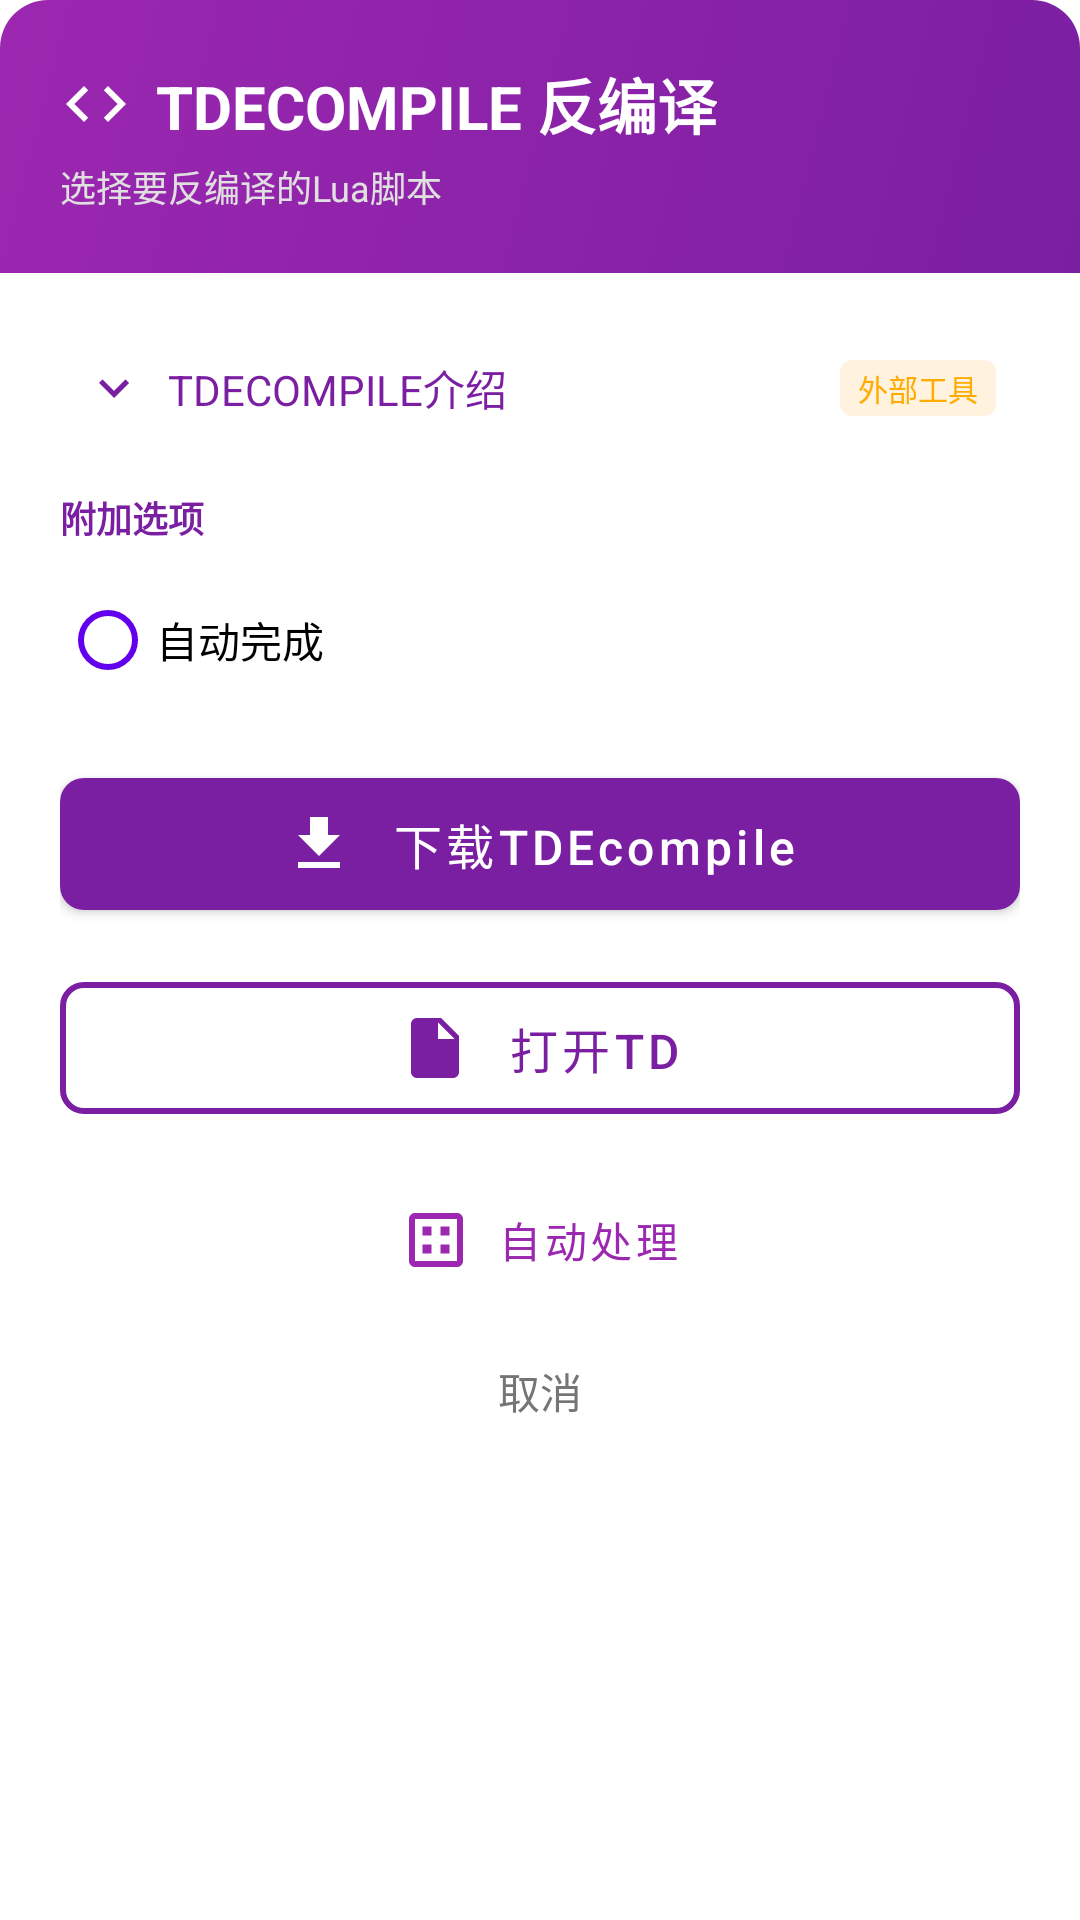

This screen was rendered from an Android layout file. Write that file and the resources it references.
<!-- AndroidManifest.xml: application theme Theme.悠然GG助手 -->
<!-- res/layout/dialog_tdecompile.xml -->
<?xml version="1.0" encoding="utf-8"?>
<LinearLayout xmlns:android="http://schemas.android.com/apk/res/android"
    xmlns:app="http://schemas.android.com/apk/res-auto"
    android:layout_width="match_parent"
    android:layout_height="wrap_content"
    android:orientation="vertical"
    android:background="@drawable/dialog_background">

    
    <LinearLayout
        android:layout_width="match_parent"
        android:layout_height="wrap_content"
        android:background="@drawable/dialog_header_background_variant"
        android:orientation="vertical"
        android:padding="20dp">

        <LinearLayout
            android:layout_width="match_parent"
            android:layout_height="wrap_content"
            android:orientation="horizontal"
            android:gravity="center_vertical">

            <ImageView
                android:layout_width="24dp"
                android:layout_height="24dp"
                android:src="@drawable/ic_code"
                app:tint="@android:color/white"
                android:layout_marginEnd="8dp" />

            <TextView
                android:layout_width="wrap_content"
                android:layout_height="wrap_content"
                android:text="TDECOMPILE 反编译"
                android:textColor="@android:color/white"
                android:textSize="20sp"
                android:textStyle="bold" />
        </LinearLayout>

        <TextView
            android:layout_width="wrap_content"
            android:layout_height="wrap_content"
            android:layout_marginTop="4dp"
            android:text="选择要反编译的Lua脚本"
            android:textColor="#E0E0E0"
            android:textSize="12sp" />

    </LinearLayout>

    
    <LinearLayout
        android:layout_width="match_parent"
        android:layout_height="wrap_content"
        android:orientation="vertical"
        android:padding="20dp">

        
        <LinearLayout
            android:id="@+id/ll_tdecompile_intro_container"
            android:layout_width="match_parent"
            android:layout_height="wrap_content"
            android:orientation="vertical"
            android:layout_marginBottom="16dp">

            
            <LinearLayout
                android:id="@+id/ll_tdecompile_intro_header"
                android:layout_width="match_parent"
                android:layout_height="wrap_content"
                android:orientation="horizontal"
                android:gravity="center_vertical"
                android:padding="8dp"
                android:background="?attr/selectableItemBackgroundBorderless"
                android:clickable="true"
                android:focusable="true">

                <ImageView
                    android:id="@+id/iv_tdecompile_expand_icon"
                    android:layout_width="20dp"
                    android:layout_height="20dp"
                    android:src="@drawable/ic_expand_more"
                    app:tint="#7B1FA2" />

                <TextView
                    android:layout_width="0dp"
                    android:layout_height="wrap_content"
                    android:layout_weight="1"
                    android:layout_marginStart="8dp"
                    android:text="TDECOMPILE介绍"
                    android:textColor="#7B1FA2"
                    android:textSize="14sp" />

                <TextView
                    android:layout_width="wrap_content"
                    android:layout_height="wrap_content"
                    android:text="外部工具"
                    android:textColor="#FFAB00"
                    android:textSize="10sp"
                    android:background="@drawable/badge_background"
                    android:paddingHorizontal="6dp"
                    android:paddingVertical="2dp" />

            </LinearLayout>

            
            <androidx.cardview.widget.CardView
                android:id="@+id/cv_tdecompile_intro_content"
                android:layout_width="match_parent"
                android:layout_height="wrap_content"
                android:layout_marginTop="8dp"
                android:visibility="gone"
                app:cardBackgroundColor="#EDE7F6"
                app:cardCornerRadius="8dp"
                app:cardElevation="0dp">

                <LinearLayout
                    android:layout_width="match_parent"
                    android:layout_height="wrap_content"
                    android:orientation="vertical"
                    android:padding="12dp">

                    <TextView
                        android:layout_width="match_parent"
                        android:layout_height="wrap_content"
                        android:text="TDECOMPILE是lua脚本的高级反编译工具。"
                        android:textColor="#4A148C"
                        android:textSize="13sp"
                        android:lineSpacingExtra="2dp" />

                    <TextView
                        android:layout_width="match_parent"
                        android:layout_height="wrap_content"
                        android:layout_marginTop="8dp"
                        android:text="主要特性："
                        android:textColor="#4A148C"
                        android:textStyle="bold"
                        android:textSize="13sp" />

                    <TextView
                        android:layout_width="match_parent"
                        android:layout_height="wrap_content"
                        android:layout_marginTop="4dp"
                        android:text="• 可选字段\n• 基于unluac"
                        android:textColor="#6A1B9A"
                        android:textSize="12sp"
                        android:lineSpacingExtra="3dp" />

                </LinearLayout>

            </androidx.cardview.widget.CardView>

        </LinearLayout>

        
        <TextView
            android:layout_width="wrap_content"
            android:layout_height="wrap_content"
            android:text="附加选项"
            android:textColor="#7B1FA2"
            android:textSize="12sp"
            android:textStyle="bold"
            android:layout_marginBottom="8dp" />

        <HorizontalScrollView
            android:layout_width="match_parent"
            android:layout_height="wrap_content"
            android:layout_marginBottom="16dp"
            android:scrollbars="none">

            <LinearLayout
                android:layout_width="wrap_content"
                android:layout_height="wrap_content"
                android:orientation="horizontal">


                <com.google.android.material.radiobutton.MaterialRadioButton
                    android:id="@+id/autoComplete_TD"
                    android:layout_width="wrap_content"
                    android:layout_height="wrap_content"
                    android:text="自动完成"
                    app:buttonTint="@color/purple_500"
                    android:layout_marginEnd="8dp" />





            </LinearLayout>

        </HorizontalScrollView>

        
        <com.google.android.material.button.MaterialButton
            android:id="@+id/btn_tdecompile_select_from_project"
            android:layout_width="match_parent"
            android:layout_height="56dp"
            android:layout_marginBottom="12dp"
            android:text="下载TDEcompile"
            android:textColor="@android:color/white"
            android:textAllCaps="false"
            android:textSize="16sp"
            app:backgroundTint="#7B1FA2"
            app:cornerRadius="8dp"
            app:icon="@drawable/ic_download"
            app:iconGravity="textStart"
            app:iconPadding="12dp"
            app:iconTint="@android:color/white" />

        <com.google.android.material.button.MaterialButton
            android:id="@+id/btn_tdecompile_select_custom"
            style="@style/Widget.MaterialComponents.Button.OutlinedButton"
            android:layout_width="match_parent"
            android:layout_height="56dp"
            android:layout_marginBottom="12dp"
            android:text="打开TD"
            android:textColor="#7B1FA2"
            android:textAllCaps="false"
            android:textSize="16sp"
            app:cornerRadius="8dp"
            app:icon="@drawable/ic_file"
            app:iconGravity="textStart"
            app:iconPadding="12dp"
            app:iconTint="#7B1FA2"
            app:strokeColor="#7B1FA2"
            app:strokeWidth="2dp" />

        
        <com.google.android.material.button.MaterialButton
            android:id="@+id/btn_tdecompile_auto"
            style="@style/Widget.MaterialComponents.Button.TextButton"
            android:layout_width="match_parent"
            android:layout_height="48dp"
            android:text="自动处理"
            android:textColor="#9C27B0"
            android:textAllCaps="false"
            android:textSize="14sp"
            app:icon="@drawable/ic_batch"
            app:iconGravity="textStart"
            app:iconPadding="8dp"
            app:iconTint="#9C27B0" />

        
        <TextView
            android:id="@+id/tv_tdecompile_cancel"
            android:layout_width="wrap_content"
            android:layout_height="wrap_content"
            android:layout_gravity="center_horizontal"
            android:layout_marginTop="8dp"
            android:padding="8dp"
            android:text="取消"
            android:textColor="#757575"
            android:textSize="14sp"
            android:background="?attr/selectableItemBackgroundBorderless" />

    </LinearLayout>

</LinearLayout>
<!-- resources referenced by this layout -->
<resources>
  <color name="purple_500">#FF6200EE</color>
  <!-- drawable badge_background (drawable) -->
  <?xml version="1.0" encoding="utf-8"?>
  <shape xmlns:android="http://schemas.android.com/apk/res/android">
      <solid android:color="#FFF3E0" />
      <corners android:radius="4dp" />
  </shape>
  <!-- drawable dialog_header_background_variant (drawable) -->
  <?xml version="1.0" encoding="utf-8"?>
  <shape xmlns:android="http://schemas.android.com/apk/res/android">
      <gradient
          android:startColor="#7B1FA2"
          android:endColor="#9C27B0"
          android:angle="135" />
      <corners
          android:topLeftRadius="16dp"
          android:topRightRadius="16dp" />
  </shape>
  <!-- drawable ic_batch (drawable) -->
  <?xml version="1.0" encoding="utf-8"?>
  <vector xmlns:android="http://schemas.android.com/apk/res/android"
      android:width="24dp"
      android:height="24dp"
      android:viewportWidth="24"
      android:viewportHeight="24">
      <path
          android:fillColor="#9C27B0"
          android:pathData="M19,3H5C3.89,3 3,3.89 3,5V19C3,20.1 3.9,21 5,21H19C20.1,21 21,20.1 21,19V5C21,3.89 20.1,3 19,3M19,5V19H5V5H19M13.5,13.5H16.5V16.5H13.5V13.5M7.5,13.5H10.5V16.5H7.5V13.5M13.5,7.5H16.5V10.5H13.5V7.5M7.5,7.5H10.5V10.5H7.5V7.5Z"/>
  </vector>
  <!-- drawable ic_code (drawable) -->
  <?xml version="1.0" encoding="utf-8"?>
  <vector xmlns:android="http://schemas.android.com/apk/res/android"
      android:width="24dp"
      android:height="24dp"
      android:viewportWidth="24"
      android:viewportHeight="24">
      <path
          android:fillColor="#6200EE"
          android:pathData="M9.4,16.6L4.8,12l4.6,-4.6L8,6l-6,6 6,6 1.4,-1.4zM14.6,16.6l4.6,-4.6 -4.6,-4.6L16,6l6,6 -6,6 -1.4,-1.4z"/>
  </vector>
  <!-- drawable ic_download (drawable) -->
  <?xml version="1.0" encoding="utf-8"?>
  <vector xmlns:android="http://schemas.android.com/apk/res/android"
      android:width="24dp"
      android:height="24dp"
      android:viewportWidth="24"
      android:viewportHeight="24">
      <path
          android:fillColor="#FFFFFF"
          android:pathData="M19,9h-4V3H9v6H5l7,7 7,-7zM5,18v2h14v-2H5z"/>
  </vector>
  <!-- drawable ic_expand_more (drawable) -->
  <?xml version="1.0" encoding="utf-8"?>
  <vector xmlns:android="http://schemas.android.com/apk/res/android"
      android:width="24dp"
      android:height="24dp"
      android:viewportWidth="24"
      android:viewportHeight="24">
      <path
          android:fillColor="#FF000000"
          android:pathData="M16.59,8.59L12,13.17 7.41,8.59 6,10l6,6 6,-6z"/>
  </vector>
  <!-- drawable ic_file (drawable) -->
  <?xml version="1.0" encoding="utf-8"?>
  <vector xmlns:android="http://schemas.android.com/apk/res/android"
      android:width="24dp"
      android:height="24dp"
      android:viewportWidth="24"
      android:viewportHeight="24">
      <path
          android:fillColor="#6200EE"
          android:pathData="M6,2c-1.1,0 -1.99,0.9 -1.99,2L4,20c0,1.1 0.89,2 1.99,2L18,22c1.1,0 2,-0.9 2,-2L20,8l-6,-6L6,2zM13,9L13,3.5L18.5,9L13,9z"/>
  </vector>
  <style name="Theme.悠然GG助手" parent="Theme.MaterialComponents.DayNight.NoActionBar">
          
          <item name="colorPrimary">@color/purple_500</item>
          <item name="colorPrimaryVariant">@color/purple_700</item>
          <item name="colorOnPrimary">@color/white</item>
          
          <item name="colorSecondary">@color/teal_200</item>
          <item name="colorSecondaryVariant">@color/teal_700</item>
          <item name="colorOnSecondary">@color/black</item>
          
          <item name="android:statusBarColor">?attr/colorPrimaryVariant</item>
          
          <item name="android:windowLayoutInDisplayCutoutMode">shortEdges</item>
          
      </style>
  <color name="purple_700">#FF3700B3</color>
  <color name="white">#FFFFFFFF</color>
  <color name="teal_200">#FF03DAC5</color>
  <color name="teal_700">#FF018786</color>
  <color name="black">#FF000000</color>
</resources>
